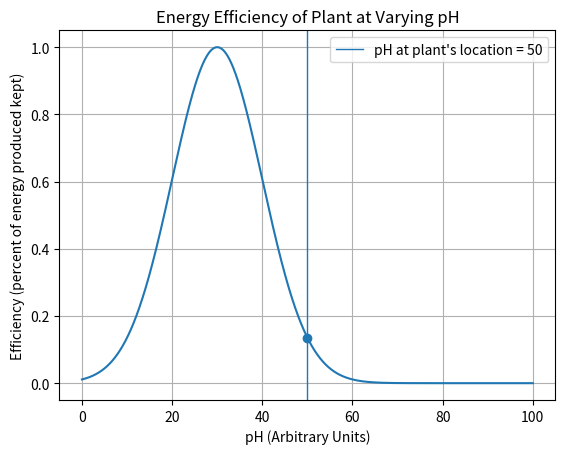

Reproduce this figure in Python.
from scipy.stats import norm
import time, numpy as np
import statistics
import matplotlib.pyplot as plt

def ph_histogram(plant_list, year):
    '''Creates a histogram of plant pH values'''
    x = [plant.soil_ph for plant in plant_list]
    n, bins, patches = plt.hist(x, bins = 50, range = (0,100), facecolor='g')
    mean = sum(x)/len(x)
    standarddev = statistics.stdev(x)
    print("year: ", year)
    print("mean: ", mean)
    print("Standard Deviation: ", standarddev, "\n")
    plt.xlabel('Soil pH (Arbitrary Units)')
    plt.ylabel('Frequency (# Plants)')
    plt.title("Histogram of Plants Sorted by Ideal Soil pH: \nYear " + str(year))
    plt.xlim(0, 100)
    plt.grid(True)
    plt.show()


def plant_efficiency(ph_at_plant):
    '''Plots one plants energy efficiency - pH relationship'''
    #Draws normal distribution
    x = np.arange(0,100, 0.001)
    y = norm.pdf(x,30,10)/norm.pdf(30,30,10)
    plt.plot(x,y)
    
    #draws point of intersection
    plt.scatter(ph_at_plant, norm.pdf(ph_at_plant,30,10)/norm.pdf(30,30,10))
    
    #draws vertical line
    plt.axvline(ph_at_plant, lw = 1, label="pH at plant's location = " + str(ph_at_plant)) #draws verticle line
    
    plt.xlabel("pH (Arbitrary Units)")
    plt.ylabel("Efficiency (percent of energy produced kept)")
    plt.title("Energy Efficiency of Plant at Varying pH")
    plt.legend()
    plt.grid(True)
    plt.show()

def seed_by_time(seed_list, years):

    plt.scatter(years, seed_list, linewidths=1)

    plt.xlabel("Time(years)")
    plt.ylabel("Seed Production")
    plt.title("Energy Efficiency of Plant at Varying Soil ph")
    plt.legend()
    plt.grid(True)
    plt.show()



if __name__ == "__main__":
    plant_efficiency(50)
